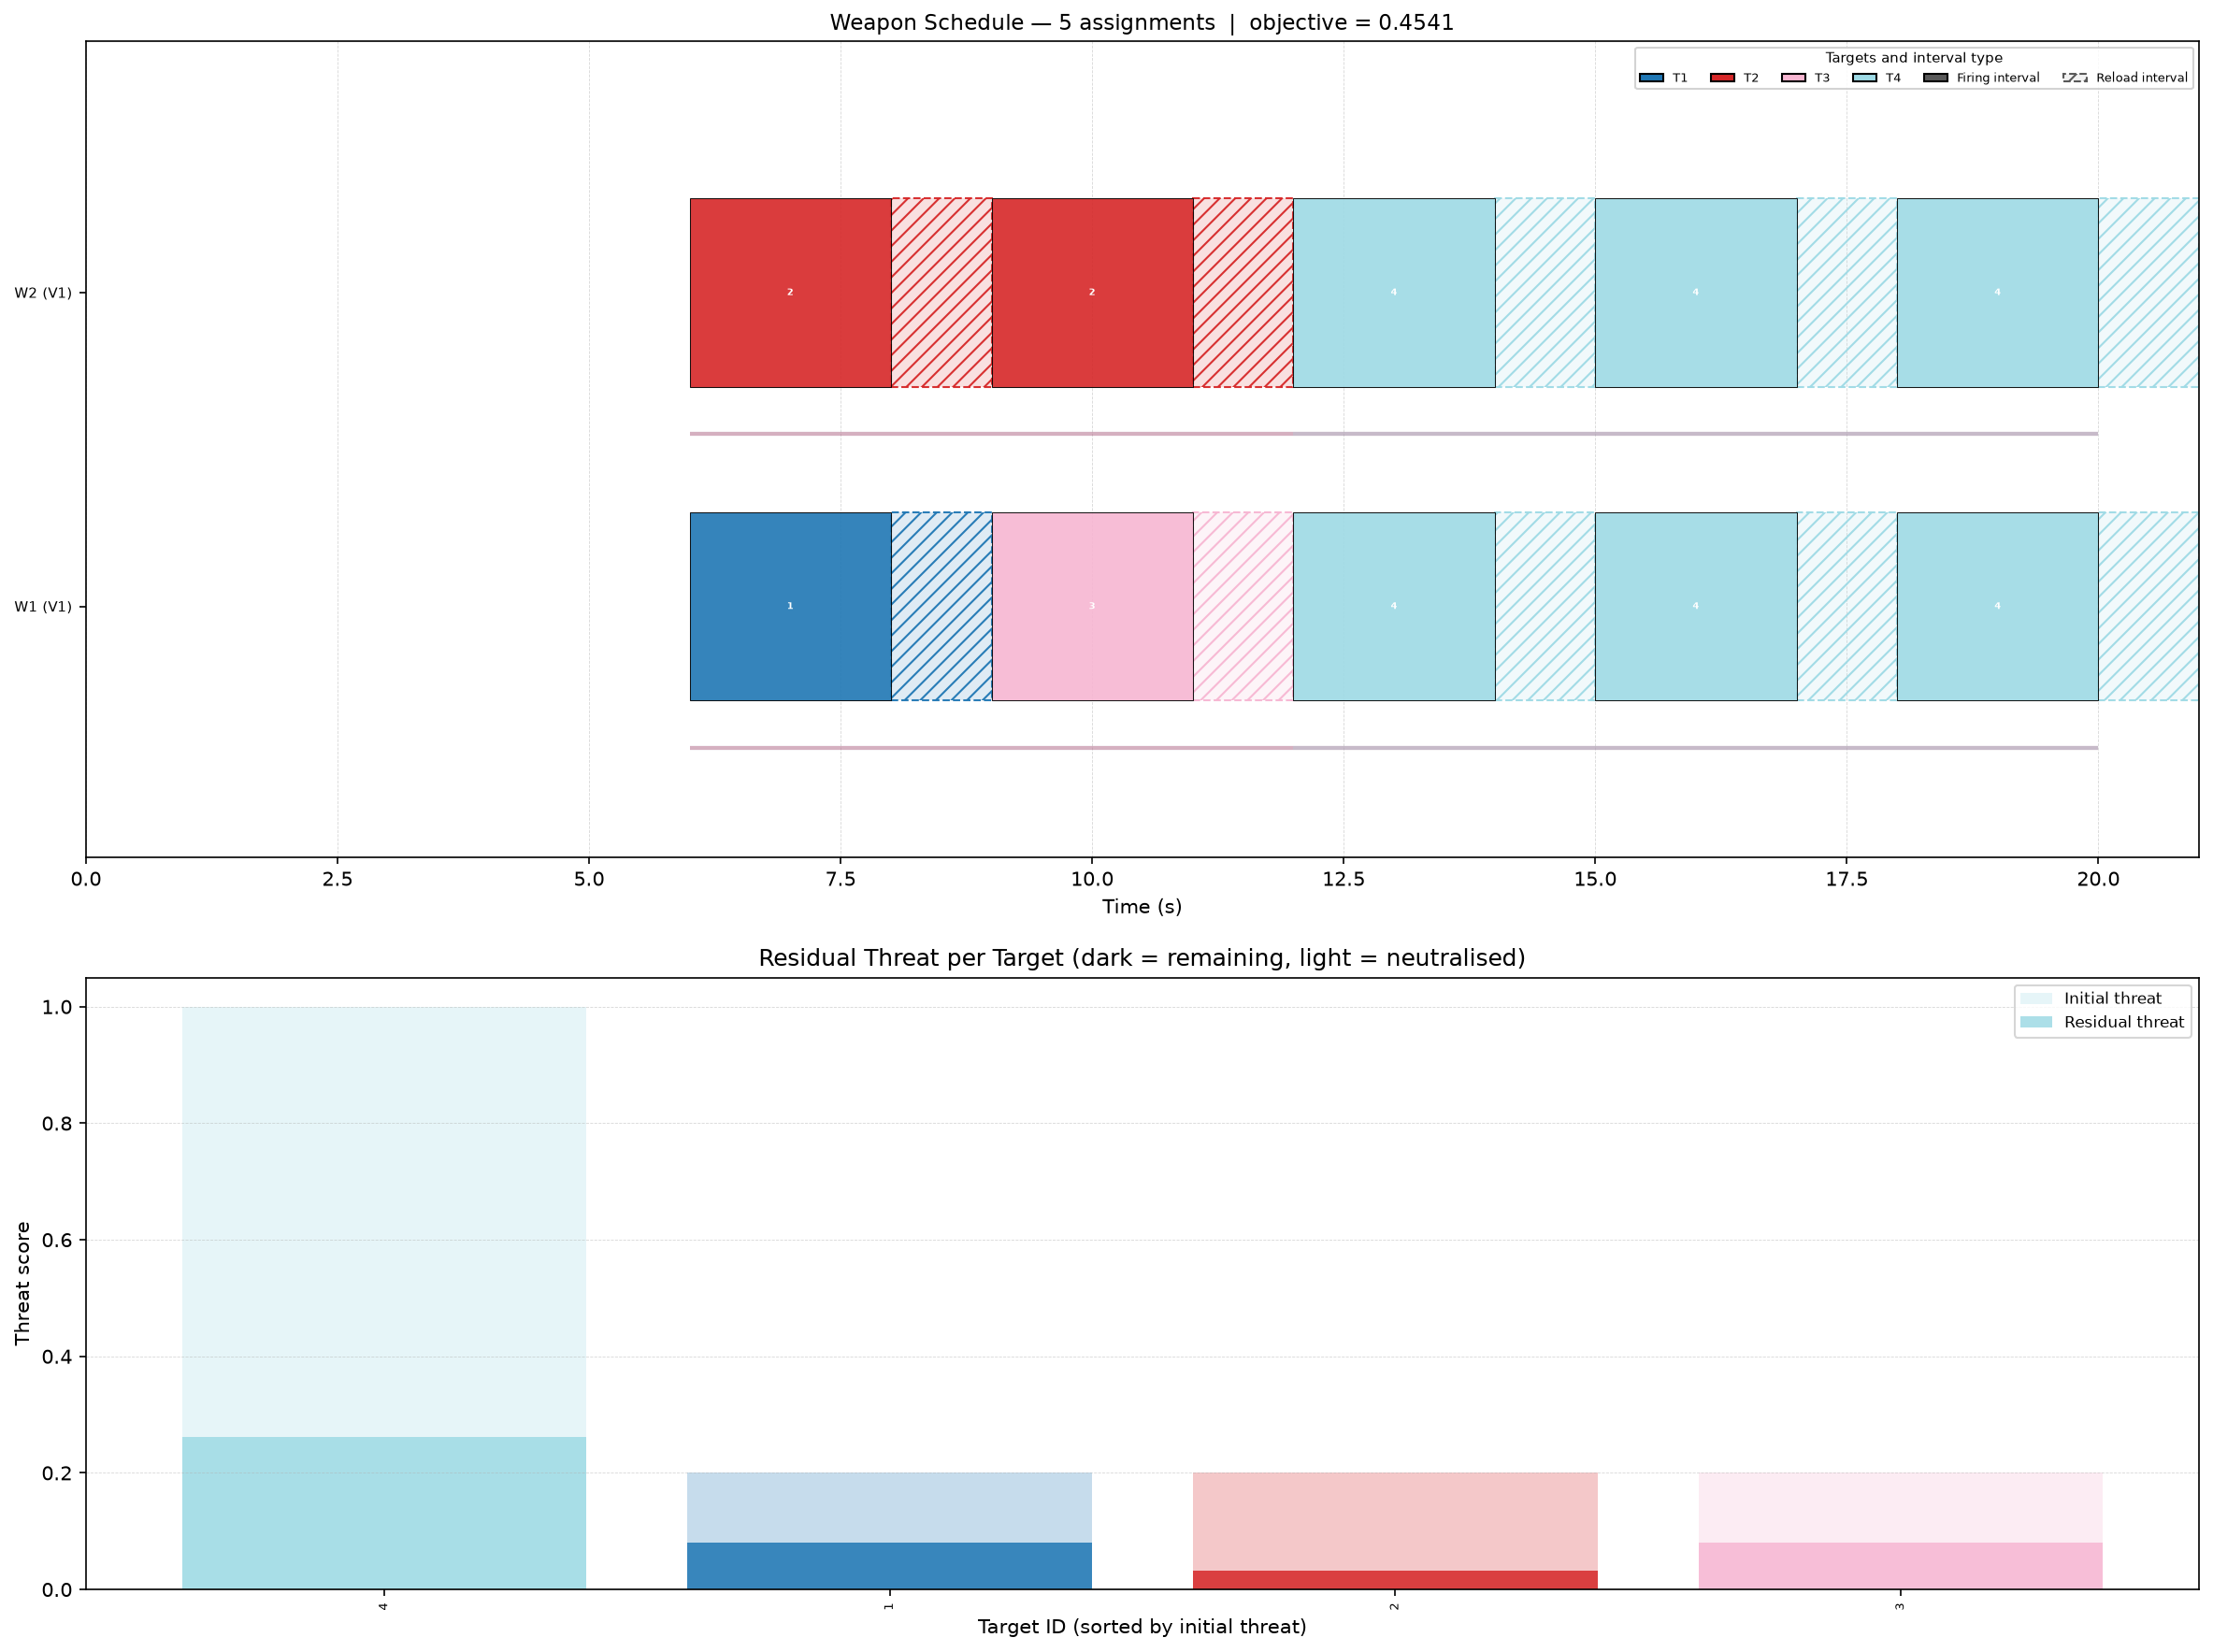

Source code (Python):
#!/usr/bin/env python3
"""
plot.py — Visualise a WTA solution as a Gantt chart.

Two subplots:
  Top   : Weapon schedule — each weapon is a row. Actual firing intervals are
          solid target-coloured bars; reload intervals are lighter hatched bars.
          Engagement windows are shown as thin underlines.
  Bottom: Target survival — bar chart of per-target residual threat w_j * Π(1-p)^k.

Usage:
    python plot.py [scenario.json] [solution.json] [--out figure.png]
"""

from __future__ import annotations

import argparse
import json
import sys
from collections import defaultdict
from typing import Dict, List, Tuple

import matplotlib
import matplotlib.pyplot as plt
import matplotlib.patches as mpatches
import numpy as np


# ---------------------------------------------------------------------------
# Load
# ---------------------------------------------------------------------------

def load(scenario_path: str, solution_path: str):
    with open(scenario_path) as f:
        sc = json.load(f)
    with open(solution_path) as f:
        sol = json.load(f)

    weapon_info = {d["Code"]: d for d in sc["weapon_infos"]}
    req = sc["assignment_request"]

    weapons = {}
    for d in req["weapons"]:
        d = dict(d)
        wi = weapon_info[d["WTAWeaponInfoCode"]]
        d["_fire_dur"] = wi["BurstInterval"]
        d["_reload_dur"] = wi["ReloadTime"]
        d["_cycle_dur"] = wi["BurstInterval"] + wi["ReloadTime"]
        weapons[d["ID"]] = d

    targets = {d["ID"]: d for d in req["targets"]}

    prob: Dict[Tuple[str, str], float] = {}
    for row in sc["probability_table"]:
        prob[(row["WTAWeaponInfoCode"], row["WTATargetInfoCode"])] = row["Score"]

    windows: Dict[Tuple[int, int], Tuple[float, float]] = {}
    p_ij: Dict[Tuple[int, int], float] = {}
    for key_str, (a, b) in sc["engagement_windows"].items():
        wid, tid = map(int, key_str.split("_"))
        if wid not in weapons or tid not in targets:
            continue
        wcode = weapons[wid]["WTAWeaponInfoCode"]
        tcode = targets[tid]["WTATargetInfoCode"]
        p = prob.get((wcode, tcode), 0.0)
        if p > 0.0:
            windows[(wid, tid)] = (a, b)
            p_ij[(wid, tid)] = p

    assignments = sol.get("assignments", [])
    objective = sol.get("objective")
    window_horizon = max((b for _, b in windows.values()), default=60.0)

    assignment_horizon = 0.0
    for assignment in assignments:
        wid = assignment["WTAWeaponID"]
        fire_times = assignment.get("FireTimes") or [assignment["FireTime"]]
        cycle_dur = weapons[wid]["_cycle_dur"]
        assignment_horizon = max(
            assignment_horizon,
            max(fire_times) + cycle_dur,
        )

    horizon = max(window_horizon, assignment_horizon, 1.0)

    return weapons, targets, windows, p_ij, assignments, objective, horizon


# ---------------------------------------------------------------------------
# Build per-target survival
# ---------------------------------------------------------------------------

def compute_survival(targets, p_ij, assignments):
    survival = {tid: 1.0 for tid in targets}
    for a in assignments:
        wid, tid, ammo = a["WTAWeaponID"], a["WTATargetID"], a["AmmoUsed"]
        p = p_ij.get((wid, tid), 0.0)
        survival[tid] *= (1.0 - p) ** ammo
    threat = {tid: targets[tid]["ThreatScore"] * survival[tid] for tid in targets}
    return survival, threat


# ---------------------------------------------------------------------------
# Plot
# ---------------------------------------------------------------------------

def _target_color_map(targets):
    """Use the same target-ID colour mapping as draw_scenario.py."""
    all_tids = sorted(targets.keys())
    cmap = (
        matplotlib.colormaps["tab20"]
        if len(all_tids) <= 20
        else matplotlib.colormaps["hsv"]
    )
    return {
        tid: cmap(i / max(len(all_tids) - 1, 1))
        for i, tid in enumerate(all_tids)
    }


def plot(scenario_path: str, solution_path: str, out_path: str | None = None):
    weapons, targets, windows, p_ij, assignments, objective, horizon = \
        load(scenario_path, solution_path)

    survival, threat = compute_survival(targets, p_ij, assignments)

    # --- colour map: shared with draw_scenario.py ---
    tid_color = _target_color_map(targets)

    # --- weapon ordering: group by vessel ---
    weapon_ids = sorted(weapons.keys(), key=lambda w: (weapons[w]["WTAVesselID"], w))
    wid_to_row = {wid: i for i, wid in enumerate(weapon_ids)}
    n_weapons  = len(weapon_ids)

    # Separate weapons that appear in the solution
    active_wids = {a["WTAWeaponID"] for a in assignments}

    fig, (ax_gantt, ax_surv) = plt.subplots(
        2, 1,
        figsize=(16, max(8, 0.35 * n_weapons) + 4),
        gridspec_kw={"height_ratios": [max(4, 0.35 * n_weapons), 3]},
    )

    # ------------------------------------------------------------------ Gantt
    bh = 0.6   # bar half-height

    # Draw engagement window outlines (light, behind burst bars)
    drawn_windows: set = set()
    for (wid, tid), (a_win, b_win) in windows.items():
        if wid not in wid_to_row:
            continue
        row = wid_to_row[wid]
        color = tid_color[tid]
        rect = mpatches.FancyArrowPatch(
            posA=(a_win, row - bh * 0.5),
            posB=(b_win, row - bh * 0.5),
            arrowstyle="-",
            color=(*color[:3], 0.18),
            linewidth=6,
        )
        # Simpler: just a thin underline
        ax_gantt.plot([a_win, b_win], [row - bh * 0.75, row - bh * 0.75],
                      color=(*color[:3], 0.25), linewidth=2, solid_capstyle="butt")

    # Draw firing and reload intervals separately.
    #
    # Firing interval:
    #   [FireTime, FireTime + BurstInterval]
    #
    # Reload interval:
    #   [FireTime + BurstInterval,
    #    FireTime + BurstInterval + ReloadTime]
    for a in assignments:
        wid = a["WTAWeaponID"]
        tid = a["WTATargetID"]

        fire_dur = weapons[wid]["_fire_dur"]
        reload_dur = weapons[wid]["_reload_dur"]

        color = tid_color[tid]
        row = wid_to_row[wid]
        fire_times: List[float] = a.get("FireTimes") or [a["FireTime"]]

        for ft in fire_times:
            # Actual firing interval: solid target colour.
            firing_rect = mpatches.Rectangle(
                (ft, row - bh / 2),
                fire_dur,
                bh,
                facecolor=color,
                edgecolor="black",
                linewidth=0.5,
                alpha=0.9,
                zorder=3,
            )
            ax_gantt.add_patch(firing_rect)

            # Reload interval: lighter target colour with a dashed/hatched pattern.
            if reload_dur > 0:
                reload_rect = mpatches.Rectangle(
                    (ft + fire_dur, row - bh / 2),
                    reload_dur,
                    bh,
                    facecolor=(*color[:3], 0.14),
                    edgecolor=(*color[:3], 0.95),
                    linewidth=1.0,
                    linestyle="--",
                    hatch="///",
                    zorder=2,
                )
                ax_gantt.add_patch(reload_rect)

            # Put the target ID only inside the actual firing interval.
            if fire_dur > horizon * 0.012:
                ax_gantt.text(
                    ft + fire_dur / 2,
                    row,
                    str(tid),
                    ha="center",
                    va="center",
                    fontsize=5,
                    color="white",
                    fontweight="bold",
                    clip_on=True,
                    zorder=4,
                )

    ax_gantt.set_xlim(0, horizon)
    ax_gantt.set_ylim(-0.8, n_weapons - 0.2)
    ax_gantt.set_yticks(range(n_weapons))
    ax_gantt.set_yticklabels(
        [f"W{wid} (V{weapons[wid]['WTAVesselID']})" for wid in weapon_ids],
        fontsize=7,
    )
    ax_gantt.set_xlabel("Time (s)")
    ax_gantt.set_title(
        f"Weapon Schedule — {len(assignments)} assignments  |  objective = {objective:.4f}",
        fontsize=11,
    )
    ax_gantt.grid(axis="x", linestyle="--", linewidth=0.4, alpha=0.5)
    # Vessel boundary lines
    prev_vessel = None
    for i, wid in enumerate(weapon_ids):
        v = weapons[wid]["WTAVesselID"]
        if prev_vessel is not None and v != prev_vessel:
            ax_gantt.axhline(i - 0.5, color="navy", linewidth=1.2, linestyle="-")
        prev_vessel = v

    # Legend: target colours plus firing/reload styles.
    legend_tids = sorted({a["WTATargetID"] for a in assignments})
    target_patches = [
        mpatches.Patch(
            facecolor=tid_color[t],
            edgecolor="black",
            label=f"T{t}",
        )
        for t in legend_tids[:30]
    ]

    style_patches = [
        mpatches.Patch(
            facecolor="0.35",
            edgecolor="black",
            label="Firing interval",
        ),
        mpatches.Patch(
            facecolor=(0.8, 0.8, 0.8, 0.25),
            edgecolor="0.35",
            linestyle="--",
            hatch="///",
            label="Reload interval",
        ),
    ]

    ax_gantt.legend(
        handles=target_patches + style_patches,
        loc="upper right",
        ncol=6,
        fontsize=6,
        title="Targets and interval type",
        title_fontsize=7,
        framealpha=0.85,
    )

    # -------------------------------------------------------- Target survival
    sorted_tids = sorted(targets.keys(), key=lambda t: -targets[t]["ThreatScore"])
    threat_vals  = [threat[t] for t in sorted_tids]
    initial_vals = [targets[t]["ThreatScore"] for t in sorted_tids]
    colors_surv  = [tid_color[t] for t in sorted_tids]

    x = np.arange(len(sorted_tids))
    ax_surv.bar(x, initial_vals, width=0.8, color=[(*c[:3], 0.25) for c in colors_surv],
                edgecolor="none", label="Initial threat")
    ax_surv.bar(x, threat_vals, width=0.8, color=[(*c[:3], 0.85) for c in colors_surv],
                edgecolor="none", label="Residual threat")

    ax_surv.set_xticks(x)
    ax_surv.set_xticklabels([str(t) for t in sorted_tids], fontsize=6, rotation=90)
    ax_surv.set_ylabel("Threat score")
    ax_surv.set_xlabel("Target ID (sorted by initial threat)")
    ax_surv.set_title("Residual Threat per Target (dark = remaining, light = neutralised)")
    ax_surv.legend(fontsize=8)
    ax_surv.grid(axis="y", linestyle="--", linewidth=0.4, alpha=0.5)

    plt.tight_layout(pad=1.5)

    if out_path:
        plt.savefig(out_path, dpi=150, bbox_inches="tight")
        print(f"Saved to {out_path}")
    else:
        plt.show()


# ---------------------------------------------------------------------------
# Entry point
# ---------------------------------------------------------------------------

if __name__ == "__main__":
    parser = argparse.ArgumentParser(description="Plot WTA solution Gantt chart")
    parser.add_argument("scenario", nargs="?",
                        default="/workspaces/WTA/data/scenario_001.json")
    parser.add_argument("solution", nargs="?",
                        default="/workspaces/WTA/data/scenario_001_solution.json")
    parser.add_argument("--out", default=None,
                        help="Save figure to this path instead of showing (e.g. plot.png)")
    args = parser.parse_args()
    plot(args.scenario, args.solution, args.out)
